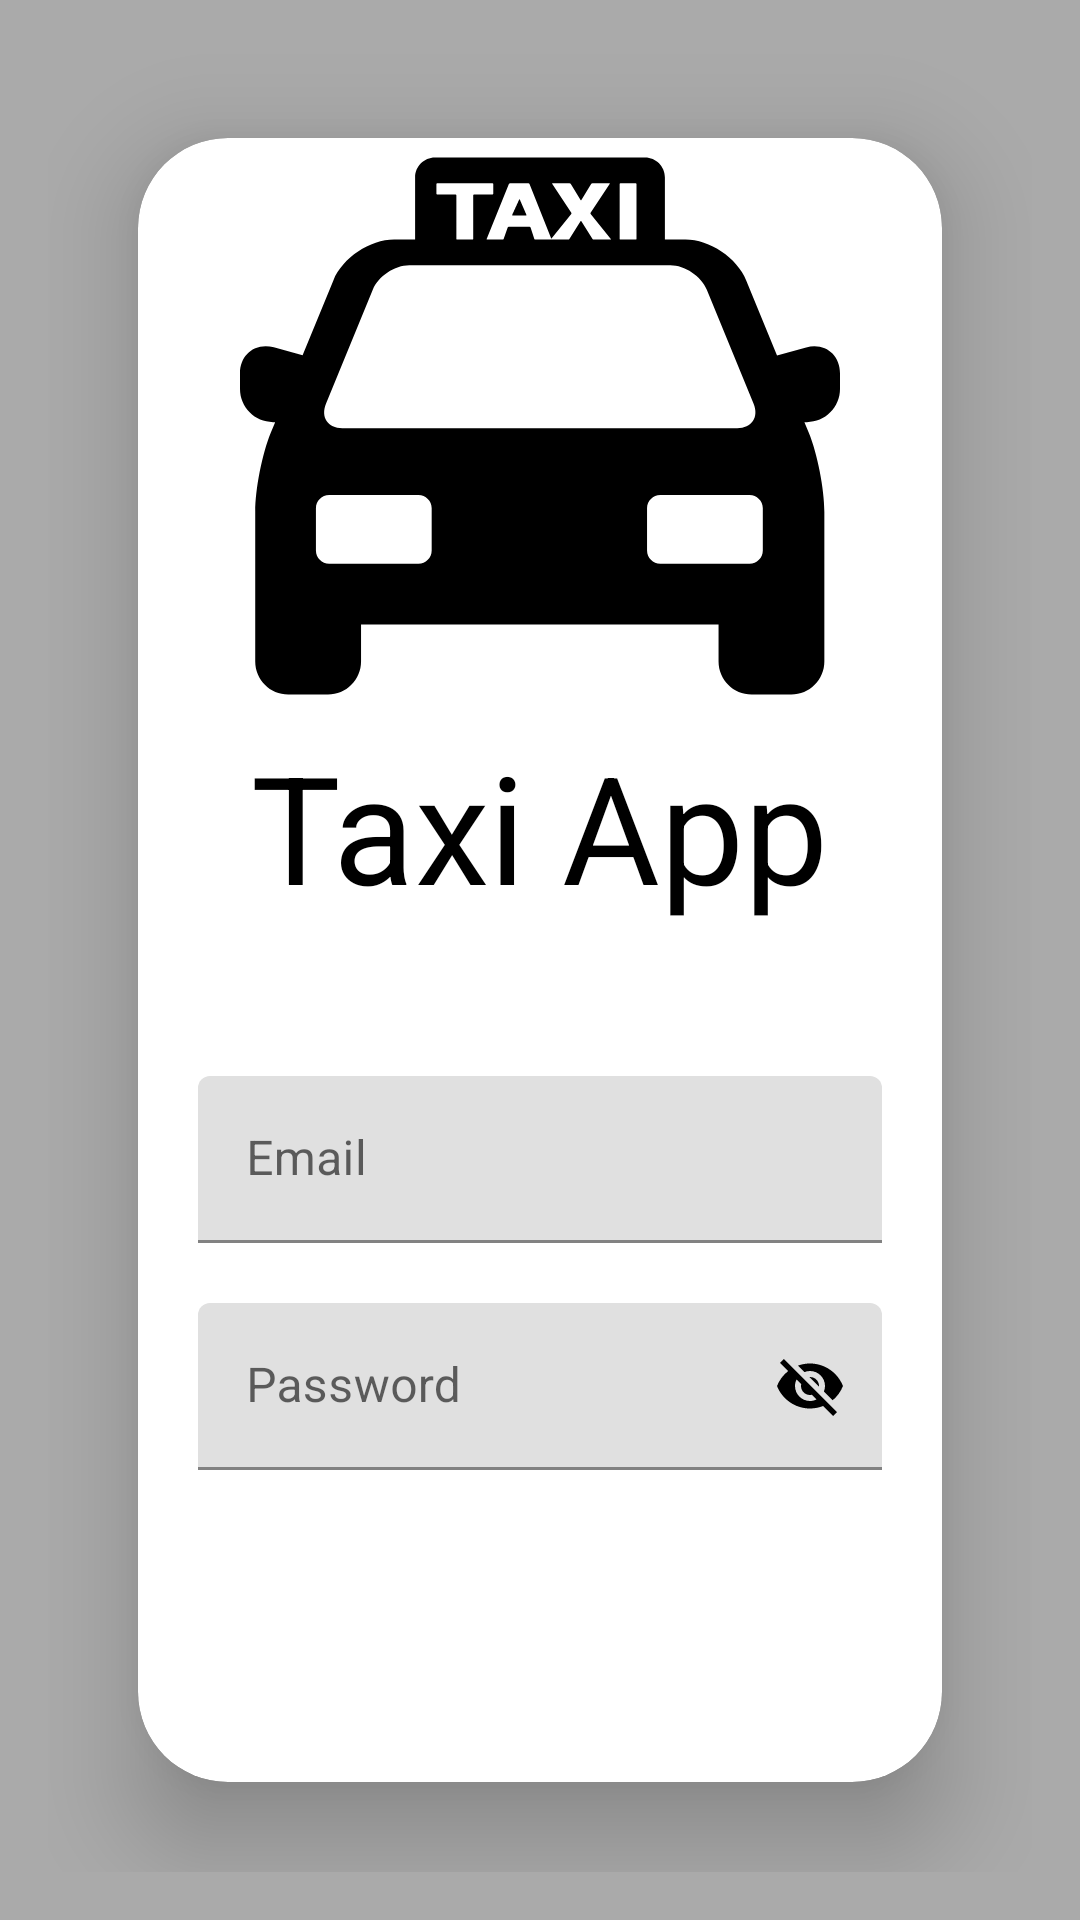

The Android layout XML behind this screen, and the referenced resources:
<!-- AndroidManifest.xml: application theme AndroidTaxiApp2 -->
<!-- res/layout/log_in_layout.xml -->
<?xml version="1.0" encoding="utf-8"?>
<RelativeLayout xmlns:android="http://schemas.android.com/apk/res/android"
    xmlns:app="http://schemas.android.com/apk/res-auto"
    android:layout_width="match_parent"
    android:layout_height="match_parent"
    android:padding="16dp"
    android:gravity="center"
    android:background="@android:color/darker_gray"
    >

    <androidx.cardview.widget.CardView
        android:layout_width="match_parent"
        android:layout_height="wrap_content"
        android:layout_margin="30dp"
        app:cardCornerRadius="30dp"
        app:cardElevation="20dp">

        <LinearLayout
            android:layout_width="match_parent"
            android:layout_height="match_parent"
            android:orientation="vertical">

            <LinearLayout
                android:layout_width="match_parent"
                android:layout_height="wrap_content"
                android:layout_weight="1"
                android:layout_centerHorizontal="true"
                android:layout_centerVertical="true"
                android:gravity="center_vertical|center_horizontal|center"
                android:orientation="vertical">

                <ImageView
                    android:layout_width="200dp"
                    android:layout_height="200dp"
                    app:srcCompat="@drawable/frontal_taxi_cab_svgrepo_com"
                    android:scaleType="fitXY">
                </ImageView>

                <TextView
                    android:layout_width="wrap_content"
                    android:layout_height="wrap_content"
                    android:layout_marginBottom="50dp"
                    android:textSize="50dp"
                    android:textColor="@color/black"
                    android:text="Taxi App"/>

                <com.google.android.material.textfield.TextInputLayout
                    android:layout_width="match_parent"
                    android:layout_height="wrap_content"
                    android:layout_marginBottom="20dp"
                    android:layout_marginHorizontal="20dp">

                    <com.google.android.material.textfield.TextInputEditText
                        android:id="@+id/edt_login_email_text"
                        android:layout_width="match_parent"
                        android:layout_height="wrap_content"
                        android:textColor="@color/black"
                        android:hint="@string/email_text"/>

                </com.google.android.material.textfield.TextInputLayout>

                <com.google.android.material.textfield.TextInputLayout
                    android:layout_width="match_parent"
                    android:layout_height="wrap_content"
                    android:layout_marginBottom="20dp"
                    android:layout_marginHorizontal="20dp"
                    app:passwordToggleEnabled="true"
                    app:passwordToggleTint="@color/black">


                    <com.google.android.material.textfield.TextInputEditText
                        android:id="@+id/edt_login_password_text"
                        android:layout_width="match_parent"
                        android:layout_height="wrap_content"
                        android:textColor="@color/black"
                        android:hint="@string/password_text"/>

                </com.google.android.material.textfield.TextInputLayout>

                <Button
                    android:layout_alignParentBottom="true"
                    android:id="@+id/btn_login"
                    android:layout_width="match_parent"
                    android:layout_height="wrap_content"
                    app:cornerRadius="20dp"
                    android:layout_marginHorizontal="20dp"
                    style="@style/Widget.MaterialComponents.Button"
                    android:text = "@string/sign_in_text"/>

                <TextView
                    android:id="@+id/register_redirect_text"
                    android:layout_width="wrap_content"
                    android:layout_height="wrap_content"
                    android:text="@string/register_redirect_text"
                    android:layout_gravity="center"
                    android:padding="3dp"
                    android:textColor="@color/black"
                    android:textSize="18sp"
                    android:layout_marginVertical="20dp"
                    />



            </LinearLayout>

        </LinearLayout>

    </androidx.cardview.widget.CardView>

</RelativeLayout>
<!-- resources referenced by this layout -->
<resources>
  <color name="black">#FF000000</color>
  <!-- drawable frontal_taxi_cab_svgrepo_com: vector/xml drawable (drawable, 2741 chars, omitted) -->
  <string name="email_text">Email</string>
  <string name="password_text">Password</string>
  <string name="register_redirect_text">Create new account</string>
  <string name="sign_in_text">Sign in</string>
  <style name="AndroidTaxiApp2" parent="Theme.MaterialComponents.Light.NoActionBar">
          <item name="colorPrimary">@color/colorPrimary</item>
          <item name="colorPrimaryDark">@color/colorPrimaryDark</item>
          <item name="colorAccent">@color/colorAccent</item>
          <item name="alertDialogTheme">@color/black</item>
      </style>
  <color name="colorPrimary">@color/blue_1</color>
  <color name="colorPrimaryDark">@color/blue_1</color>
  <color name="colorAccent">@color/blue_5</color>
  <color name="blue_1">#00101f</color>
  <color name="blue_5">#0078ff</color>
</resources>
